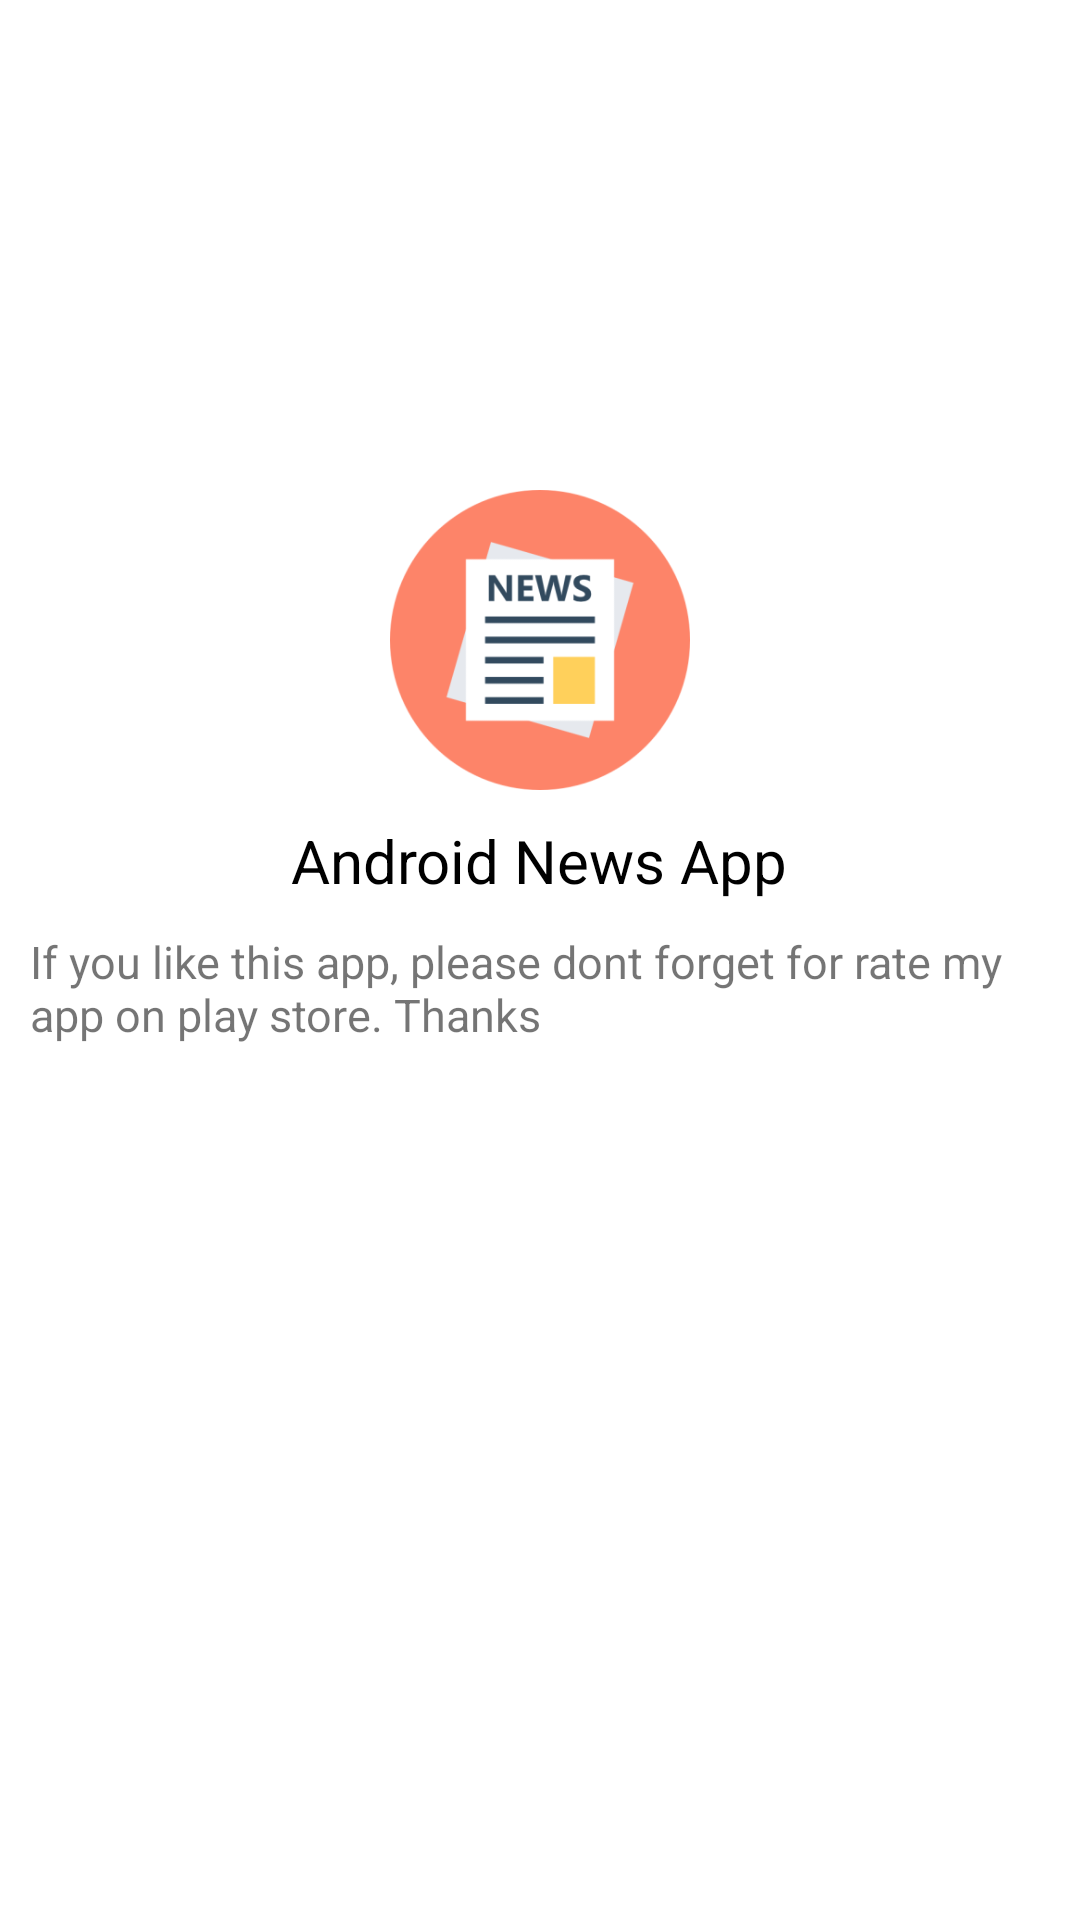

Produce the Android XML layout that renders to this screen, including the resource entries it uses.
<!-- AndroidManifest.xml: application theme AppTheme -->
<!-- res/layout/card_rating.xml -->
<?xml version="1.0" encoding="utf-8"?>
<LinearLayout
    xmlns:android="http://schemas.android.com/apk/res/android"
    android:layout_width="match_parent"
    android:layout_height="wrap_content"
    android:orientation="vertical"
    android:padding="10dp"
    android:gravity="center">

    <ImageView
        android:background="@mipmap/ic_news_foreground"
        android:layout_width="100dp"
        android:layout_height="100dp" />

    <TextView
        android:layout_marginTop="10dp"
        android:textSize="20dp"
        android:textColor="@color/black_color"
        android:text="@string/app_name"
        android:layout_width="wrap_content"
        android:layout_height="wrap_content" />

    <TextView
        android:layout_marginTop="10dp"
        android:textSize="15dp"
        android:text="@string/rating_text"
        android:layout_width="wrap_content"
        android:layout_height="wrap_content" />

    <ImageView
        android:src="@drawable/rat"
        android:scaleType="centerInside"
        android:layout_marginTop="10dp"
        android:layout_width="match_parent"
        android:layout_height="60dp" />

    <Button
        android:id="@+id/ratingMe"
        android:text="RATING NOW"
        android:textColor="@color/white_color"
        android:background="@drawable/custom_button"
        android:layout_marginTop="10dp"
        android:layout_width="match_parent"
        android:layout_height="wrap_content" />

</LinearLayout>
<!-- resources referenced by this layout -->
<resources>
  <color name="black_color">#000000</color>
  <color name="white_color">#ffffff</color>
  <!-- mipmap ic_news_foreground: png bitmap (mipmap-hdpi, 5352 bytes) -->
  <string name="app_name">Android News App</string>
  <string name="rating_text">If you like this app, please dont forget for rate my app on play store. Thanks</string>
</resources>
